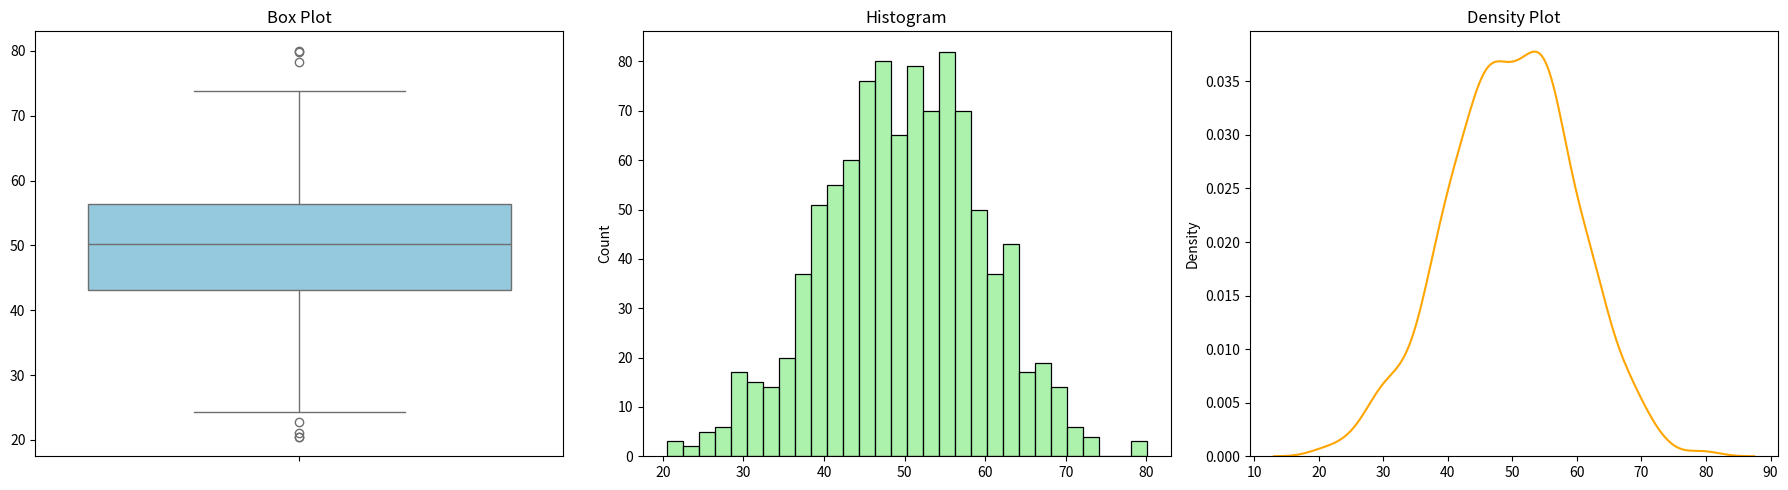

The matplotlib source for this figure:
import seaborn as sns 
import numpy as np

import matplotlib.pyplot as plt

# Generate sample data
data = np.random.normal(loc=50, scale=10, size=1000)

# Create a figure with subplots
fig, axes = plt.subplots(1, 3, figsize=(18, 5))

# Box plot
sns.boxplot(data, ax=axes[0], color='skyblue')
axes[0].set_title('Box Plot')

# Histogram
sns.histplot(data, bins=30, kde=False, ax=axes[1], color='lightgreen')
axes[1].set_title('Histogram')

# Density plot
sns.kdeplot(data, ax=axes[2], color='orange')
axes[2].set_title('Density Plot')

# Show the plots
plt.tight_layout()
plt.show()